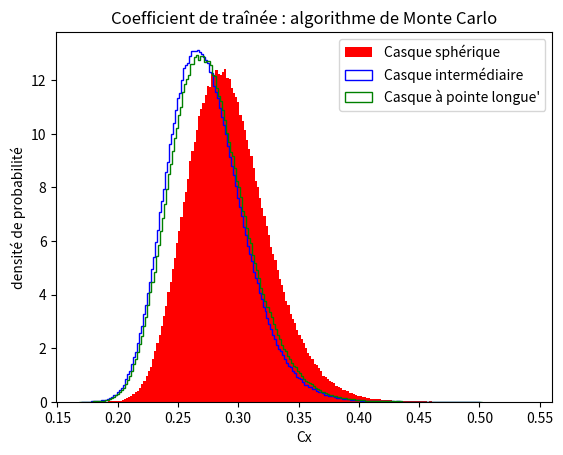

Python code for this plot:
import matplotlib.pyplot as plt
import numpy as np
import numpy.random as rd

N = 1000000
rho = 1.293

S1 = 1.392 * 10**-2
S2 = 1.298 * 10**-2
S3 = 1.142 * 10**-2

F10 = 0.155
F20 = 0.135
F30 = 0.12

dF = 0.005  # Écart-type pour la distribution normale

V0 = 7.71
dV = 0.43

F1 = F10 + rd.uniform(-dF, dF, N)
F2 = F20 + rd.uniform(-dF, dF, N)
F3 = F30 + rd.uniform(-dF, dF, N)

V=V0+rd.normal(0,dV,N)

Cx1=2*F1/(rho*S1*V**2)
Cx2=2*F2/(rho*S2*V**2)
Cx3=2*F3/(rho*S3*V**2)

Cx1moy= np.mean(Cx1)
uCx1=np.std(Cx1,ddof=1)
Cx2moy= np.mean(Cx2)
uCx2=np.std(Cx2,ddof=1)
Cx3moy= np.mean(Cx3)
uCx3=np.std(Cx3,ddof=1)

print("Casque sphérique : Cx = ",round(Cx1moy,3),"±",round(uCx1,3))
print("Casque intermédiaire : Cx = ",round(Cx2moy,3),"±",round(uCx2,3))
print("Casque à pointe longue : Cx = ",round(Cx3moy,3),"±",round(uCx3,3))

plt.figure(1)
plt.title("Coefficient de traînée : algorithme de Monte Carlo")

plt.hist(Cx1,bins='rice',color='red',density=True,histtype='stepfilled',label="Casque sphérique")

plt.hist(Cx2,bins='rice',color='blue',density=True,histtype='step',label="Casque intermédiaire")
plt.hist(Cx3,bins='rice',color='green',density=True,histtype='step',label="Casque à pointe longue'")
plt.xlabel("Cx")
plt.ylabel("densité de probabilité")
plt.legend()
plt.show()
